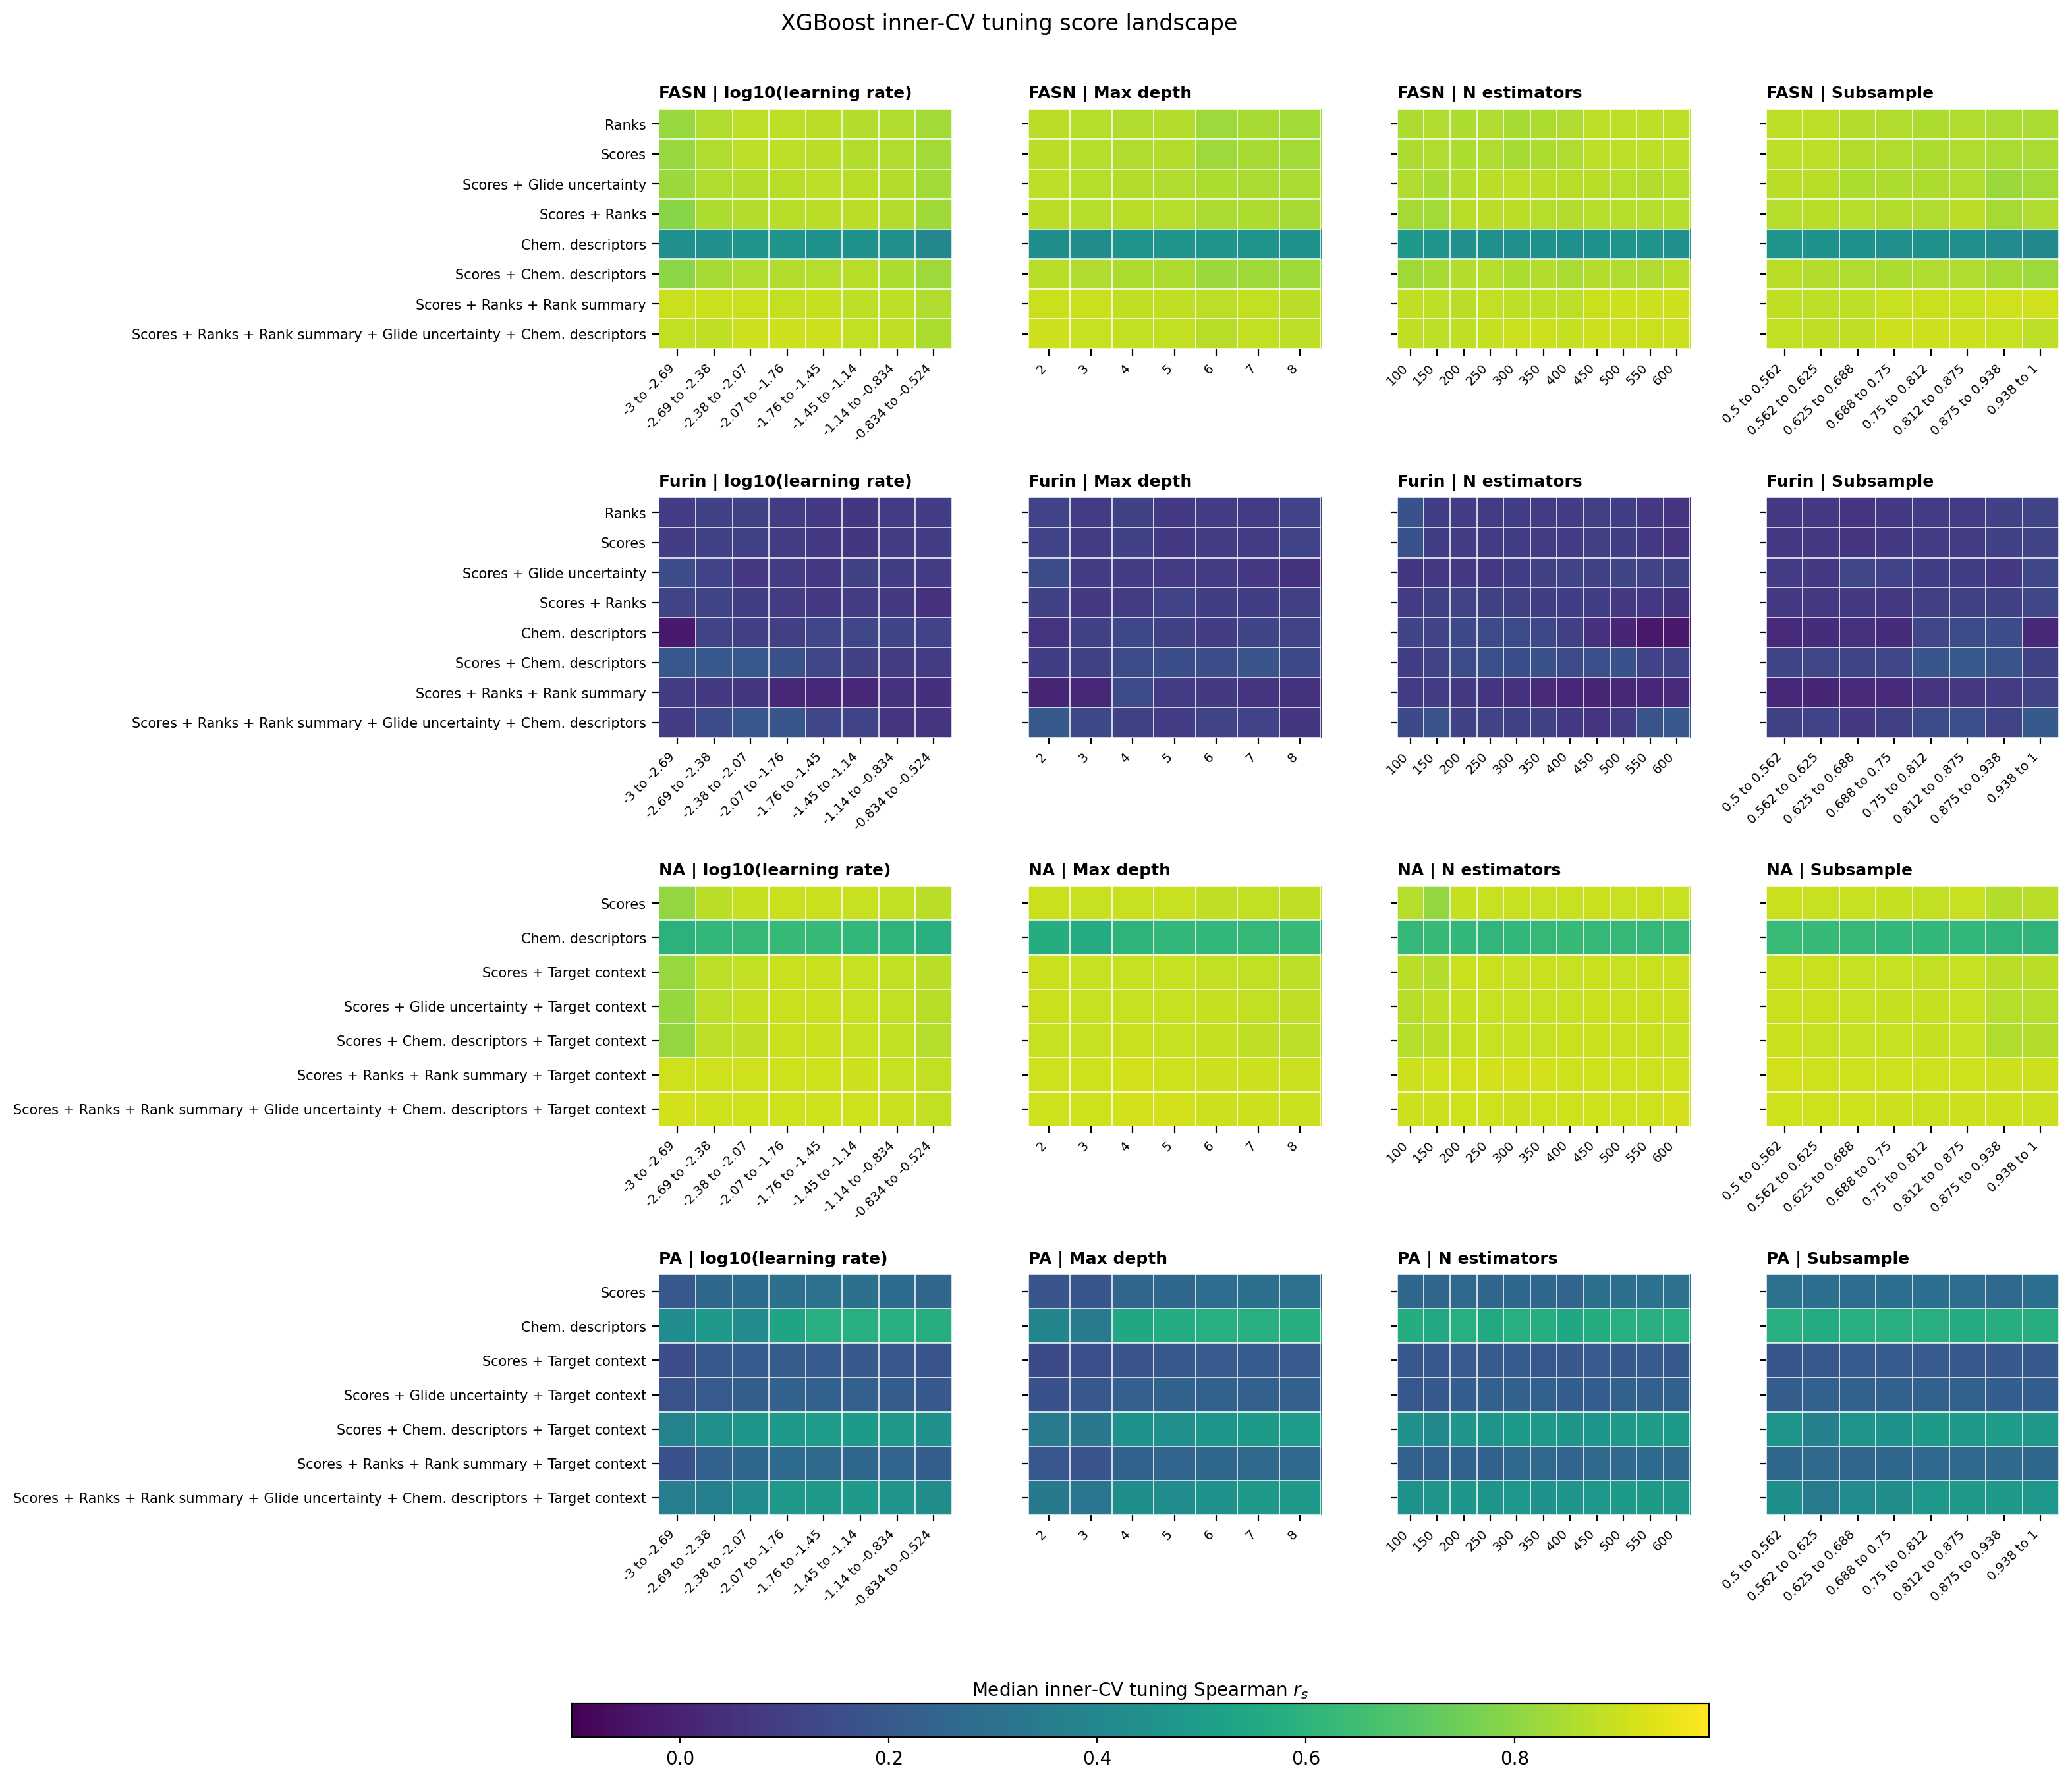

The file beside this chart, header and first rows:
dataset_label, target_class_label, model_type, parameter, parameter_label, comparison_name, feature_set_label, p, parameter_bin, parameter_bin_sort, parameter_bin_lower, parameter_bin_upper, median_tuning_score, trial_count
fasn, FASN, xgboost, log10_learning_rate, log10(learning rate), method_ranks, Ranks, 6, -3 to -2.69, -2.845, -3.0, -2.691, 0.8164, 19
fasn, FASN, xgboost, log10_learning_rate, log10(learning rate), method_ranks, Ranks, 6, -2.69 to -2.38, -2.536, -2.691, -2.381, 0.8552, 21
fasn, FASN, xgboost, log10_learning_rate, log10(learning rate), method_ranks, Ranks, 6, -2.38 to -2.07, -2.226, -2.381, -2.072, 0.8761, 48
fasn, FASN, xgboost, log10_learning_rate, log10(learning rate), method_ranks, Ranks, 6, -2.07 to -1.76, -1.917, -2.072, -1.762, 0.8775, 93
fasn, FASN, xgboost, log10_learning_rate, log10(learning rate), method_ranks, Ranks, 6, -1.76 to -1.45, -1.607, -1.762, -1.453, 0.8751, 146
fasn, FASN, xgboost, log10_learning_rate, log10(learning rate), method_ranks, Ranks, 6, -1.45 to -1.14, -1.298, -1.453, -1.143, 0.8621, 101
fasn, FASN, xgboost, log10_learning_rate, log10(learning rate), method_ranks, Ranks, 6, -1.14 to -0.834, -0.9885, -1.143, -0.8338, 0.8555, 50
fasn, FASN, xgboost, log10_learning_rate, log10(learning rate), method_ranks, Ranks, 6, -0.834 to -0.524, -0.6791, -0.8338, -0.5243, 0.8344, 22
fasn, FASN, xgboost, log10_learning_rate, log10(learning rate), method_scores, Scores, 6, -3 to -2.69, -2.845, -3.0, -2.691, 0.8164, 19
fasn, FASN, xgboost, log10_learning_rate, log10(learning rate), method_scores, Scores, 6, -2.69 to -2.38, -2.536, -2.691, -2.381, 0.8552, 21
fasn, FASN, xgboost, log10_learning_rate, log10(learning rate), method_scores, Scores, 6, -2.38 to -2.07, -2.226, -2.381, -2.072, 0.8761, 48
fasn, FASN, xgboost, log10_learning_rate, log10(learning rate), method_scores, Scores, 6, -2.07 to -1.76, -1.917, -2.072, -1.762, 0.8775, 93
fasn, FASN, xgboost, log10_learning_rate, log10(learning rate), method_scores, Scores, 6, -1.76 to -1.45, -1.607, -1.762, -1.453, 0.8751, 146
fasn, FASN, xgboost, log10_learning_rate, log10(learning rate), method_scores, Scores, 6, -1.45 to -1.14, -1.298, -1.453, -1.143, 0.8621, 101
fasn, FASN, xgboost, log10_learning_rate, log10(learning rate), method_scores, Scores, 6, -1.14 to -0.834, -0.9885, -1.143, -0.8338, 0.8555, 50
fasn, FASN, xgboost, log10_learning_rate, log10(learning rate), method_scores, Scores, 6, -0.834 to -0.524, -0.6791, -0.8338, -0.5243, 0.8344, 22
fasn, FASN, xgboost, log10_learning_rate, log10(learning rate), method_scores_plus_glide_uncertainty, Scores + Glide uncertainty, 7, -3 to -2.69, -2.845, -3.0, -2.691, 0.8205, 20
fasn, FASN, xgboost, log10_learning_rate, log10(learning rate), method_scores_plus_glide_uncertainty, Scores + Glide uncertainty, 7, -2.69 to -2.38, -2.536, -2.691, -2.381, 0.8562, 26
fasn, FASN, xgboost, log10_learning_rate, log10(learning rate), method_scores_plus_glide_uncertainty, Scores + Glide uncertainty, 7, -2.38 to -2.07, -2.226, -2.381, -2.072, 0.8624, 49
fasn, FASN, xgboost, log10_learning_rate, log10(learning rate), method_scores_plus_glide_uncertainty, Scores + Glide uncertainty, 7, -2.07 to -1.76, -1.917, -2.072, -1.762, 0.8697, 116
fasn, FASN, xgboost, log10_learning_rate, log10(learning rate), method_scores_plus_glide_uncertainty, Scores + Glide uncertainty, 7, -1.76 to -1.45, -1.607, -1.762, -1.453, 0.8782, 165
fasn, FASN, xgboost, log10_learning_rate, log10(learning rate), method_scores_plus_glide_uncertainty, Scores + Glide uncertainty, 7, -1.45 to -1.14, -1.298, -1.453, -1.143, 0.8693, 80
fasn, FASN, xgboost, log10_learning_rate, log10(learning rate), method_scores_plus_glide_uncertainty, Scores + Glide uncertainty, 7, -1.14 to -0.834, -0.9885, -1.143, -0.8338, 0.8599, 28
fasn, FASN, xgboost, log10_learning_rate, log10(learning rate), method_scores_plus_glide_uncertainty, Scores + Glide uncertainty, 7, -0.834 to -0.524, -0.6791, -0.8338, -0.5243, 0.8351, 16
fasn, FASN, xgboost, log10_learning_rate, log10(learning rate), method_scores_plus_method_ranks, Scores + Ranks, 12, -3 to -2.69, -2.845, -3.0, -2.691, 0.7938, 14
fasn, FASN, xgboost, log10_learning_rate, log10(learning rate), method_scores_plus_method_ranks, Scores + Ranks, 12, -2.69 to -2.38, -2.536, -2.691, -2.381, 0.8514, 22
fasn, FASN, xgboost, log10_learning_rate, log10(learning rate), method_scores_plus_method_ranks, Scores + Ranks, 12, -2.38 to -2.07, -2.226, -2.381, -2.072, 0.862, 54
fasn, FASN, xgboost, log10_learning_rate, log10(learning rate), method_scores_plus_method_ranks, Scores + Ranks, 12, -2.07 to -1.76, -1.917, -2.072, -1.762, 0.8713, 129
fasn, FASN, xgboost, log10_learning_rate, log10(learning rate), method_scores_plus_method_ranks, Scores + Ranks, 12, -1.76 to -1.45, -1.607, -1.762, -1.453, 0.8739, 159
fasn, FASN, xgboost, log10_learning_rate, log10(learning rate), method_scores_plus_method_ranks, Scores + Ranks, 12, -1.45 to -1.14, -1.298, -1.453, -1.143, 0.8725, 86
fasn, FASN, xgboost, log10_learning_rate, log10(learning rate), method_scores_plus_method_ranks, Scores + Ranks, 12, -1.14 to -0.834, -0.9885, -1.143, -0.8338, 0.8624, 24
fasn, FASN, xgboost, log10_learning_rate, log10(learning rate), method_scores_plus_method_ranks, Scores + Ranks, 12, -0.834 to -0.524, -0.6791, -0.8338, -0.5243, 0.8297, 12
fasn, FASN, xgboost, log10_learning_rate, log10(learning rate), chemical_descriptors, Chem. descriptors, 13, -3 to -2.69, -2.845, -3.0, -2.691, 0.4416, 39
fasn, FASN, xgboost, log10_learning_rate, log10(learning rate), chemical_descriptors, Chem. descriptors, 13, -2.69 to -2.38, -2.536, -2.691, -2.381, 0.4464, 79
fasn, FASN, xgboost, log10_learning_rate, log10(learning rate), chemical_descriptors, Chem. descriptors, 13, -2.38 to -2.07, -2.226, -2.381, -2.072, 0.4631, 121
fasn, FASN, xgboost, log10_learning_rate, log10(learning rate), chemical_descriptors, Chem. descriptors, 13, -2.07 to -1.76, -1.917, -2.072, -1.762, 0.4614, 94
fasn, FASN, xgboost, log10_learning_rate, log10(learning rate), chemical_descriptors, Chem. descriptors, 13, -1.76 to -1.45, -1.607, -1.762, -1.453, 0.4557, 52
fasn, FASN, xgboost, log10_learning_rate, log10(learning rate), chemical_descriptors, Chem. descriptors, 13, -1.45 to -1.14, -1.298, -1.453, -1.143, 0.4535, 59
fasn, FASN, xgboost, log10_learning_rate, log10(learning rate), chemical_descriptors, Chem. descriptors, 13, -1.14 to -0.834, -0.9885, -1.143, -0.8338, 0.4447, 34
fasn, FASN, xgboost, log10_learning_rate, log10(learning rate), chemical_descriptors, Chem. descriptors, 13, -0.834 to -0.524, -0.6791, -0.8338, -0.5243, 0.402, 22
fasn, FASN, xgboost, log10_learning_rate, log10(learning rate), method_scores_plus_chemical_descriptors, Scores + Chem. descriptors, 19, -3 to -2.69, -2.845, -3.0, -2.691, 0.7963, 18
fasn, FASN, xgboost, log10_learning_rate, log10(learning rate), method_scores_plus_chemical_descriptors, Scores + Chem. descriptors, 19, -2.69 to -2.38, -2.536, -2.691, -2.381, 0.84, 24
fasn, FASN, xgboost, log10_learning_rate, log10(learning rate), method_scores_plus_chemical_descriptors, Scores + Chem. descriptors, 19, -2.38 to -2.07, -2.226, -2.381, -2.072, 0.8549, 57
fasn, FASN, xgboost, log10_learning_rate, log10(learning rate), method_scores_plus_chemical_descriptors, Scores + Chem. descriptors, 19, -2.07 to -1.76, -1.917, -2.072, -1.762, 0.8622, 114
fasn, FASN, xgboost, log10_learning_rate, log10(learning rate), method_scores_plus_chemical_descriptors, Scores + Chem. descriptors, 19, -1.76 to -1.45, -1.607, -1.762, -1.453, 0.8661, 136
fasn, FASN, xgboost, log10_learning_rate, log10(learning rate), method_scores_plus_chemical_descriptors, Scores + Chem. descriptors, 19, -1.45 to -1.14, -1.298, -1.453, -1.143, 0.8686, 99
fasn, FASN, xgboost, log10_learning_rate, log10(learning rate), method_scores_plus_chemical_descriptors, Scores + Chem. descriptors, 19, -1.14 to -0.834, -0.9885, -1.143, -0.8338, 0.8529, 34
fasn, FASN, xgboost, log10_learning_rate, log10(learning rate), method_scores_plus_chemical_descriptors, Scores + Chem. descriptors, 19, -0.834 to -0.524, -0.6791, -0.8338, -0.5243, 0.825, 18
fasn, FASN, xgboost, log10_learning_rate, log10(learning rate), method_scores_plus_method_ranks_plus_ran…, Scores + Ranks + Rank summary, 21, -3 to -2.69, -2.845, -3.0, -2.691, 0.8971, 161
fasn, FASN, xgboost, log10_learning_rate, log10(learning rate), method_scores_plus_method_ranks_plus_ran…, Scores + Ranks + Rank summary, 21, -2.69 to -2.38, -2.536, -2.691, -2.381, 0.901, 127
fasn, FASN, xgboost, log10_learning_rate, log10(learning rate), method_scores_plus_method_ranks_plus_ran…, Scores + Ranks + Rank summary, 21, -2.38 to -2.07, -2.226, -2.381, -2.072, 0.9002, 96
fasn, FASN, xgboost, log10_learning_rate, log10(learning rate), method_scores_plus_method_ranks_plus_ran…, Scores + Ranks + Rank summary, 21, -2.07 to -1.76, -1.917, -2.072, -1.762, 0.8845, 61
fasn, FASN, xgboost, log10_learning_rate, log10(learning rate), method_scores_plus_method_ranks_plus_ran…, Scores + Ranks + Rank summary, 21, -1.76 to -1.45, -1.607, -1.762, -1.453, 0.8908, 25
fasn, FASN, xgboost, log10_learning_rate, log10(learning rate), method_scores_plus_method_ranks_plus_ran…, Scores + Ranks + Rank summary, 21, -1.45 to -1.14, -1.298, -1.453, -1.143, 0.8796, 11
fasn, FASN, xgboost, log10_learning_rate, log10(learning rate), method_scores_plus_method_ranks_plus_ran…, Scores + Ranks + Rank summary, 21, -1.14 to -0.834, -0.9885, -1.143, -0.8338, 0.8767, 9
fasn, FASN, xgboost, log10_learning_rate, log10(learning rate), method_scores_plus_method_ranks_plus_ran…, Scores + Ranks + Rank summary, 21, -0.834 to -0.524, -0.6791, -0.8338, -0.5243, 0.857, 10
fasn, FASN, xgboost, log10_learning_rate, log10(learning rate), method_scores_plus_method_ranks_plus_ran…, Scores + Ranks + Rank summary + Glide un…, 35, -3 to -2.69, -2.845, -3.0, -2.691, 0.8873, 146
fasn, FASN, xgboost, log10_learning_rate, log10(learning rate), method_scores_plus_method_ranks_plus_ran…, Scores + Ranks + Rank summary + Glide un…, 35, -2.69 to -2.38, -2.536, -2.691, -2.381, 0.884, 135
fasn, FASN, xgboost, log10_learning_rate, log10(learning rate), method_scores_plus_method_ranks_plus_ran…, Scores + Ranks + Rank summary + Glide un…, 35, -2.38 to -2.07, -2.226, -2.381, -2.072, 0.9042, 103
fasn, FASN, xgboost, log10_learning_rate, log10(learning rate), method_scores_plus_method_ranks_plus_ran…, Scores + Ranks + Rank summary + Glide un…, 35, -2.07 to -1.76, -1.917, -2.072, -1.762, 0.9044, 59
... 960 more rows
